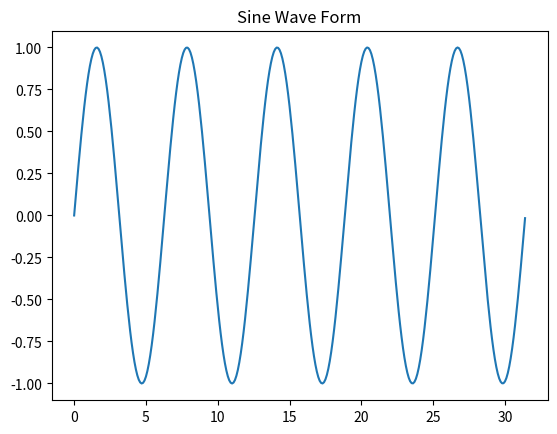

The script that saved this image:
import numpy as np
import matplotlib.pyplot as plt

x = np.arange(0, 10 * np.pi, 0.1)
y = np.sin(x)
plt.title("Sine Wave Form")
plt.plot(x, y)
plt.show()
